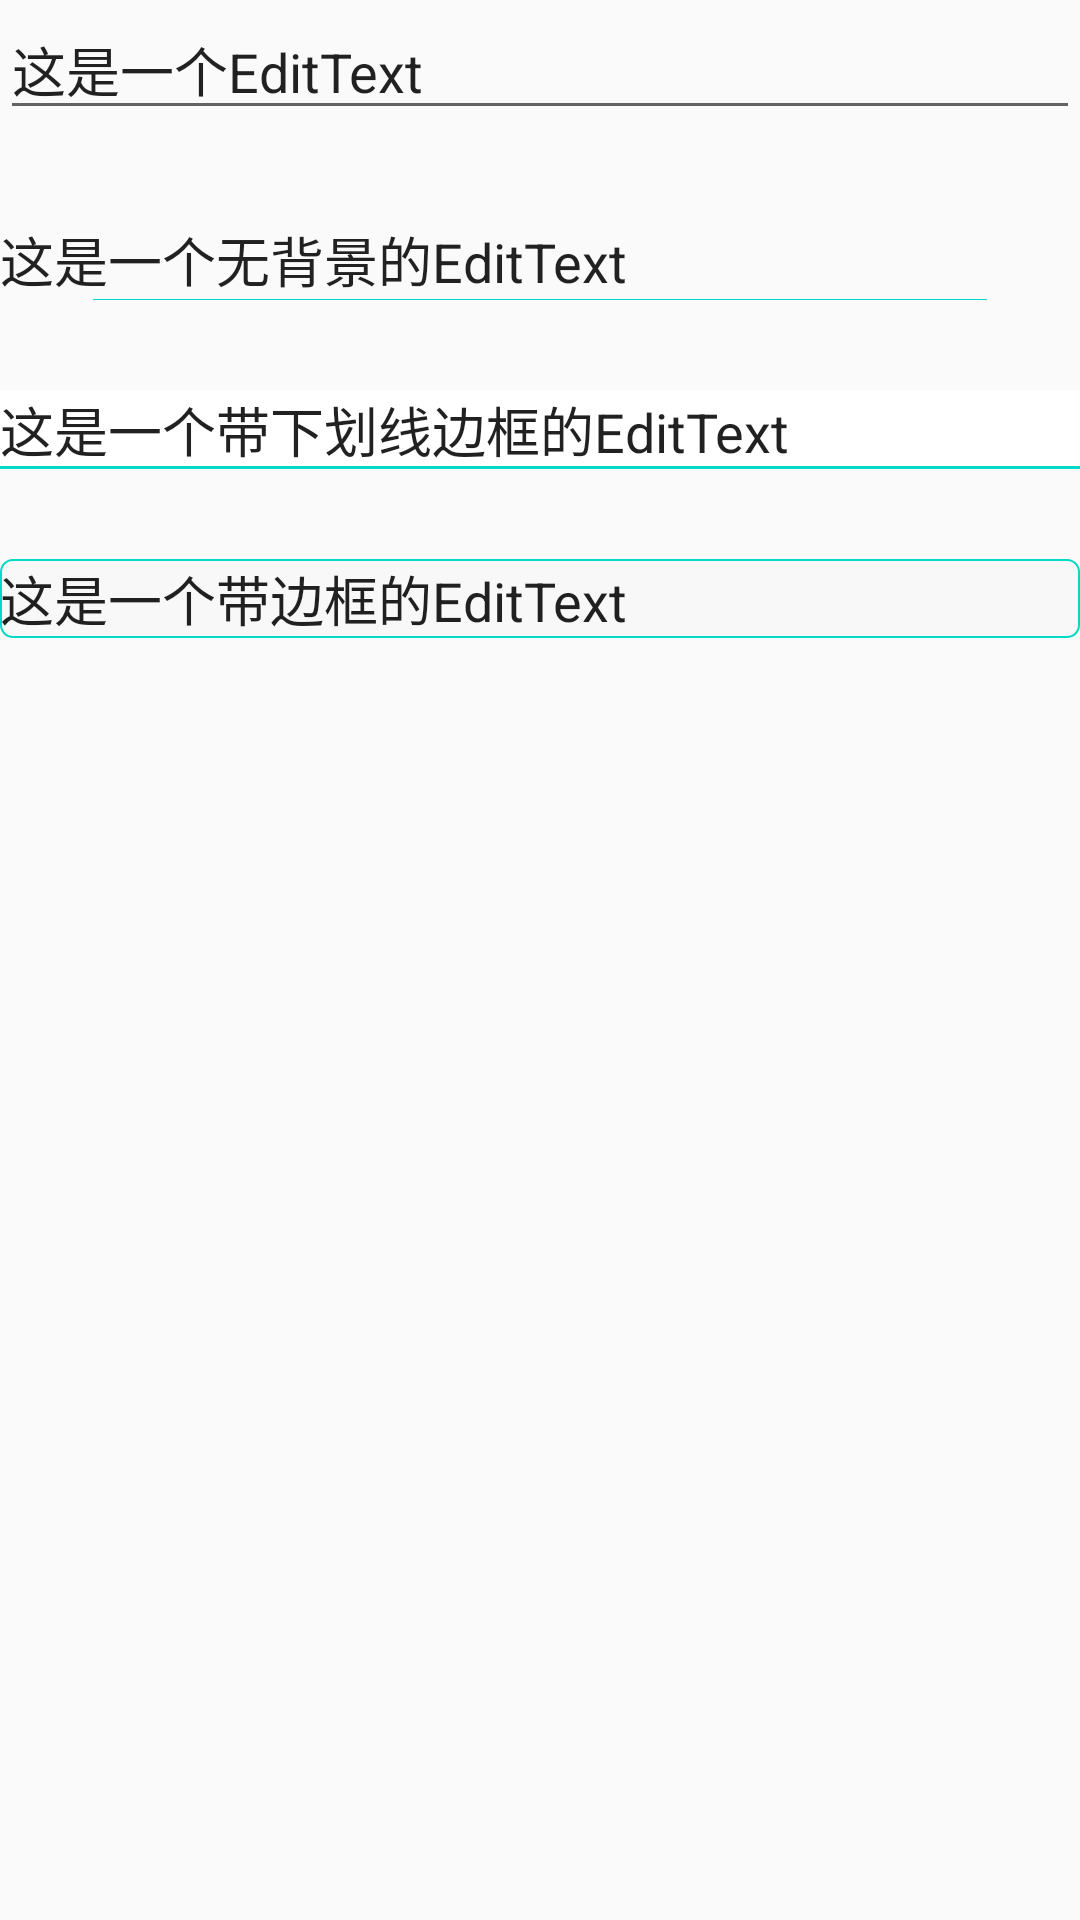

Write the Android layout XML for this screen, with the resource values it uses.
<!-- AndroidManifest.xml: application theme AppTheme -->
<!-- res/layout/widget_edittext.xml -->
<?xml version="1.0" encoding="utf-8"?>
<LinearLayout xmlns:android="http://schemas.android.com/apk/res/android"
    android:layout_width="match_parent"
    android:layout_height="match_parent"
    android:orientation="vertical"

    >

    <EditText
        android:id="@+id/edit_default"
        android:layout_width="match_parent"
        android:layout_height="wrap_content"
        android:text="这是一个EditText"></EditText>

    <EditText
        android:layout_marginTop="30dp"
        android:layout_width="match_parent"
        android:layout_height="wrap_content"
        android:text="这是一个无背景的EditText"
        android:background="@null"
        ></EditText>
    <View
        style="@style/HorizontalLineStyle"
        android:layout_width="match_parent"
        android:layout_height="1px"></View>


    <EditText
        android:layout_marginTop="30dp"
        android:background="@drawable/view_line_board"
        android:layout_width="match_parent"
        android:layout_height="wrap_content"
        android:text="这是一个带下划线边框的EditText"
        ></EditText>


     <EditText
         android:layout_marginTop="30dp"
         android:background="@drawable/view_board"
         android:layout_width="match_parent"
         android:layout_height="wrap_content"
         android:text="这是一个带边框的EditText"
         ></EditText>


</LinearLayout>
<!-- resources referenced by this layout -->
<resources>
  <!-- drawable view_board (drawable) -->
  <?xml version="1.0" encoding="utf-8"?>
  <layer-list xmlns:android="http://schemas.android.com/apk/res/android">
      <item>
          <shape>
              <stroke android:width="0.5dp" android:color="@color/colorAccent" />
              <solid android:color="#f8f8f8" />
              <corners android:radius="4dp" />
          </shape>
      </item>
  </layer-list>
  <!-- drawable view_line_board (drawable) -->
  <?xml version="1.0" encoding="utf-8"?>
  <layer-list xmlns:android="http://schemas.android.com/apk/res/android" >
  
      <item>
          <shape>
              <solid android:color="@color/colorAccent"/>
          </shape>
      </item>
  
      <item android:bottom="1dp">
          <shape>
              <solid android:color="#fff"/>
          </shape>
      </item>
  
  </layer-list>
  <style name="HorizontalLineStyle">
          <item name="android:layout_width">match_parent</item>
          <item name="android:layout_height">1px</item>
          <item name="android:background">@color/colorAccent</item>
          <item name="android:layout_marginLeft">31dp</item>
          <item name="android:layout_marginRight">31dp</item>
      </style>
  <style name="AppTheme" parent="Theme.AppCompat.Light.DarkActionBar">
          
          <item name="colorPrimary">@color/colorPrimary</item>
          <item name="colorPrimaryDark">@color/colorPrimaryDark</item>
          <item name="colorAccent">@color/colorAccent</item>
      </style>
  <!-- not gathered from this repository: default colours our renderer supplied (Android Studio template values) -->
  <color name="colorPrimary">#FF6200EE</color>
  <color name="colorPrimaryDark">#FF3700B3</color>
  <color name="colorAccent">#FF03DAC5</color>
</resources>
